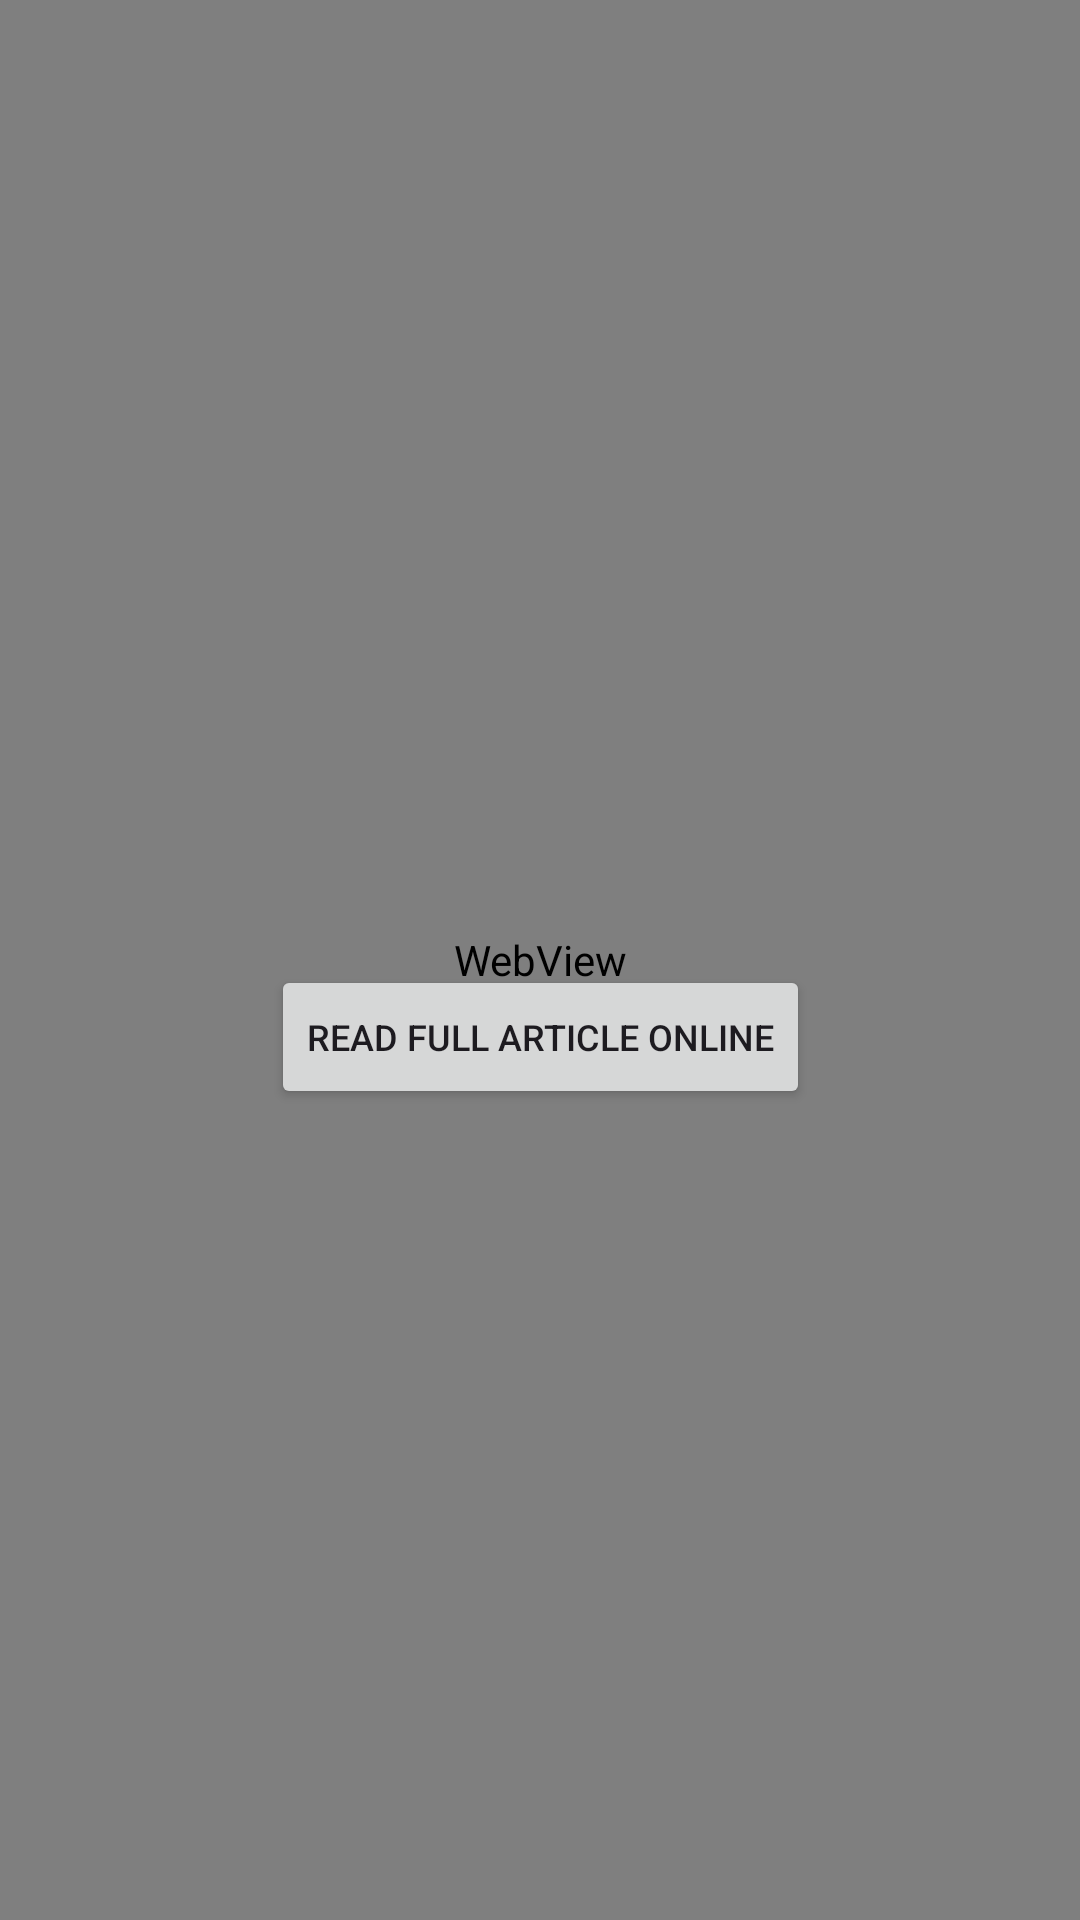

This screen was rendered from an Android layout file. Write that file and the resources it references.
<!-- AndroidManifest.xml: application theme Theme.NewsSourceApp -->
<!-- res/layout/fragment_news_details.xml -->
<?xml version="1.0" encoding="utf-8"?>
<androidx.constraintlayout.widget.ConstraintLayout xmlns:android="http://schemas.android.com/apk/res/android"
    xmlns:app="http://schemas.android.com/apk/res-auto"
    android:id="@+id/list_item"
    android:layout_width="match_parent"
    android:layout_height="match_parent">
    <ImageView
        android:id="@+id/article_image"
        android:layout_width="match_parent"
        android:layout_height="@dimen/image_large_height"
        android:layout_marginTop="@dimen/image_margin"
        android:contentDescription="@string/photo_title"
        android:textSize="@dimen/text_size_normal"
        app:layout_constraintStart_toStartOf="parent"
        app:layout_constraintTop_toTopOf="parent" />

    <TextView
        android:id="@+id/article_title"
        android:layout_width="match_parent"
        android:layout_height="@dimen/zero_dp"
        android:gravity="center|start"
        android:text="@string/placeholder_text"
        android:textSize="@dimen/text_size_xlarge"
        android:textStyle="bold"
        android:layout_margin="@dimen/article_margin"
        app:layout_constraintTop_toBottomOf="@+id/article_image"
        app:layout_constraintEnd_toEndOf="parent" />

    <TextView
        android:id="@+id/article_text"
        android:layout_width="match_parent"
        android:layout_height="wrap_content"
        android:layout_margin="@dimen/article_margin"
        android:gravity="center|start"
        android:text="@string/placeholder_text_main"
        android:textSize="@dimen/text_size_large"
        app:layout_constraintEnd_toEndOf="parent"
        app:layout_constraintStart_toStartOf="parent"
        app:layout_constraintTop_toBottomOf="@+id/article_title" />

    <TextView
        android:id="@+id/article_author"
        android:layout_width="wrap_content"
        android:layout_height="@dimen/article_authors_dates_height"
        android:layout_margin="@dimen/article_margin"
        android:gravity="center"
        android:text="@string/placeholder_author"
        android:textSize="@dimen/text_size_normal"
        app:layout_constraintTop_toBottomOf="@+id/article_text"
        app:layout_constraintEnd_toEndOf="parent" />

    <TextView
        android:id="@+id/date"
        android:layout_width="wrap_content"
        android:layout_height="@dimen/article_authors_dates_height"
        android:gravity="center"
        android:text="@string/date"
        android:textSize="@dimen/text_size_normal"
        android:layout_marginEnd="@dimen/article_margin"
        app:layout_constraintTop_toBottomOf="@+id/article_author"
        app:layout_constraintBottom_toTopOf="@+id/readMore_btn"
        app:layout_constraintEnd_toEndOf="parent" />

    <Button
        android:id="@+id/readMore_btn"
        android:layout_width="wrap_content"
        android:layout_height="wrap_content"
        android:color="@color/gray"
        android:gravity="center"
        android:text="@string/button_text"
        android:textSize="@dimen/text_size_normal"
        app:layout_constraintEnd_toEndOf="parent"
        app:layout_constraintStart_toStartOf="parent"
        app:layout_constraintTop_toBottomOf="@+id/date" />

    <WebView
        android:id="@+id/webview"
        android:layout_width="match_parent"
        android:layout_height="match_parent" />

</androidx.constraintlayout.widget.ConstraintLayout>
<!-- resources referenced by this layout -->
<resources>
  <color name="gray">#949191</color>
  <dimen name="article_authors_dates_height">20dp</dimen>
  <dimen name="article_margin">10dp</dimen>
  <dimen name="image_large_height">200dp</dimen>
  <dimen name="image_margin">7dp</dimen>
  <dimen name="text_size_large">15sp</dimen>
  <dimen name="text_size_normal">12sp</dimen>
  <dimen name="text_size_xlarge">18sp</dimen>
  <dimen name="zero_dp">0dp</dimen>
  <string name="button_text">READ FULL ARTICLE ONLINE</string>
  <string name="date">2023–03–18 16:08:00</string>
  <string name="photo_title">Photo description placeholder</string>
  <string name="placeholder_author">Author A. Authorson</string>
  <string name="placeholder_text">Text article placeholder</string>
  <string name="placeholder_text_main">Text description placeholder</string>
  <style name="Theme.NewsSourceApp" parent="Base.Theme.NewsSourceApp">
          <item name="colorPrimary">@color/green</item>
          <item name="android:statusBarColor">@color/green</item>
      </style>
  <style name="Base.Theme.NewsSourceApp" parent="Theme.Material3.DayNight.NoActionBar">
          <item name="colorPrimary">@color/green</item>
          <item name="android:statusBarColor">@color/green</item>
      </style>
  <color name="green">#137117</color>
</resources>
